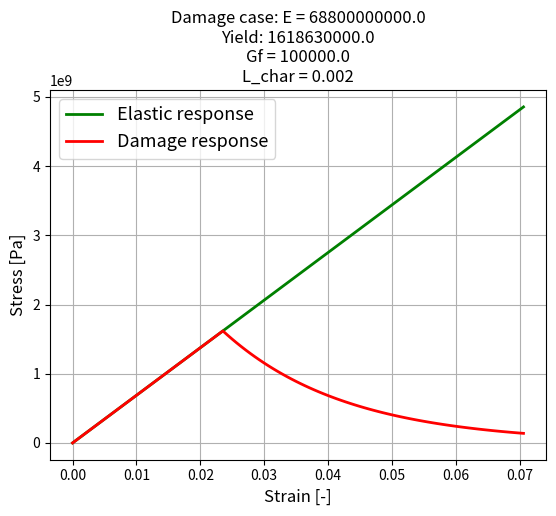

Here is the Python script that generated this plot:
import matplotlib.pyplot as plt
import math
import numpy

def ComputeDamage(UniaxialStress, Threshold, Gf, L, Young, Softening):
    if (Softening ==  "Linear"):
        A = ComputeAParameterLinear(Threshold, Gf, L, Young)
        return ComputeDamageLinear(UniaxialStress, Threshold, A)
    else: # Exponential
        A = ComputeAParameterExponential(Threshold, Gf, L, Young)
        if A <= 0.0:
            raise ValueError("A negative")
        return ComputeDamageExponential(UniaxialStress, Threshold, A)
def ComputeDamageLinear(UniaxialStress, Threshold, A):
    d = (1.0 - Threshold / UniaxialStress) / (1.0 + A)
    if d >= 0.999:
        return 0.999
    else:
        return d
def ComputeDamageExponential(UniaxialStress, Threshold, A):
    d = 1.0 - (Threshold / UniaxialStress) * math.exp(A * (1.0 - UniaxialStress / Threshold))
    if d >= 0.999:
        return 0.999
    else:
        return d
def ComputeAParameterLinear(Threshold, Gf, L, Young):
    return -Threshold**2 / (2.0 * Young * Gf / L)
def ComputeAParameterExponential(Threshold, Gf, L, Young):
    return 1.0 / (Gf * Young / (L * Threshold**2) - 0.5)

# Parameters
E = 6.88e10      # Pa
l_char = 0.002   # m
fy = 1.61863e9     # Pa
Gf = 1e5      # J/m2
softening = "Exponential" # "Linear"

initial_strain = 0.0
final_strain   = fy/E*3.0

# do not touch...
strain = numpy.linspace(initial_strain, final_strain, 100)
effective_stress = E*strain

plt.plot(strain, effective_stress, "g", label = "Elastic response", linewidth=2)

integrated_stress = []
for stress_step in effective_stress:
    if stress_step >= fy:
        damage = ComputeDamage(stress_step,fy,Gf,l_char,E,softening)
        integrated_stress.append((1.0-damage)*stress_step)
    else:
        integrated_stress.append(stress_step)

plt.plot(strain, integrated_stress, "r", label = "Damage response", linewidth=2)

plt.xlabel('Strain [-]', fontsize = 12)
plt.ylabel('Stress [Pa]', fontsize = 12)
plt.legend(fontsize = 13)
plt.title('Damage case: ' + "E = " + str(E) + "\n" + "Yield: " + str(fy) + "\n" + "Gf = " + str(Gf) + "\n" + "L_char = " + str(l_char), fontsize = 12)
plt.grid()
plt.show()